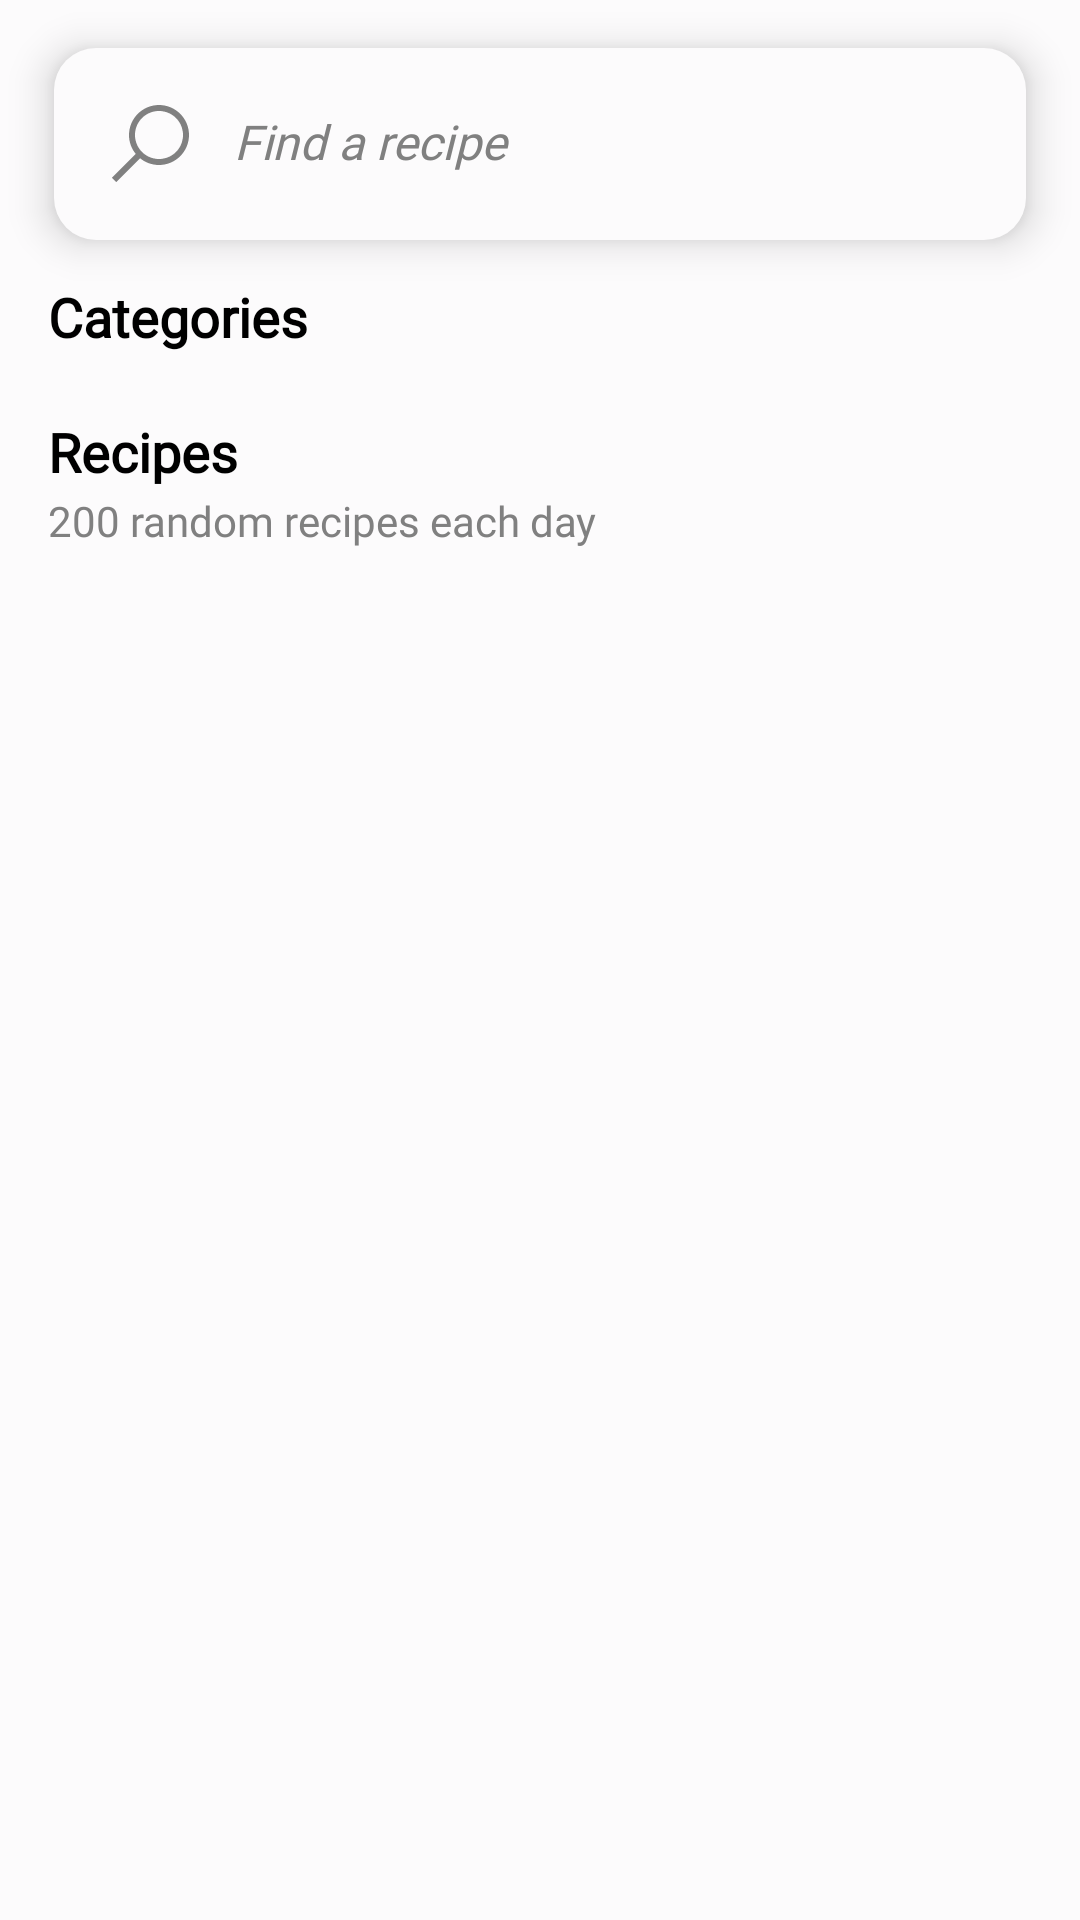

This screen was rendered from an Android layout file. Write that file and the resources it references.
<!-- AndroidManifest.xml: application theme Theme.RecipeFinder -->
<!-- res/layout/fragment_home.xml -->
<?xml version="1.0" encoding="utf-8"?>
<androidx.constraintlayout.widget.ConstraintLayout xmlns:android="http://schemas.android.com/apk/res/android"
    xmlns:app="http://schemas.android.com/apk/res-auto"
    xmlns:tools="http://schemas.android.com/tools"
    android:layout_width="match_parent"
    android:layout_height="match_parent"
    android:background="@color/whiteFrost"
    tools:context=".ui.dash.home.HomeFragment">

    <com.airbnb.lottie.LottieAnimationView
        android:id="@+id/progressBar"
        android:layout_width="140dp"
        android:layout_height="140dp"
        android:layout_centerInParent="true"
        android:visibility="gone"
        app:layout_constraintBottom_toBottomOf="parent"
        app:layout_constraintEnd_toEndOf="parent"
        app:layout_constraintStart_toStartOf="parent"
        app:layout_constraintTop_toTopOf="parent"
        app:lottie_autoPlay="true"
        app:lottie_loop="true"
        app:lottie_rawRes="@raw/loading"
        tools:visibility="visible" />

    <androidx.constraintlayout.widget.ConstraintLayout
        android:id="@+id/constraintLayout"
        android:layout_width="match_parent"
        android:layout_height="match_parent">

        <EditText
            android:id="@+id/etSearch"
            android:layout_width="0dp"
            android:layout_height="wrap_content"
            android:layout_marginHorizontal="2dp"
            android:layout_marginTop="16dp"
            android:background="@drawable/shape_search_background"
            android:drawableStart="@drawable/ic_search"
            android:drawablePadding="12dp"
            android:elevation="8dp"
            android:fontFamily="@font/inter"
            android:hint="@string/find_a_recipe"
            android:imeOptions="actionDone"
            android:includeFontPadding="false"
            android:inputType="text"
            android:maxLength="30"
            android:paddingStart="16dp"
            android:paddingTop="16dp"
            android:paddingEnd="16dp"
            android:paddingBottom="16dp"
            android:singleLine="true"
            android:textColor="@color/grey"
            android:textColorHint="@color/grey"
            android:textSize="16sp"
            android:textStyle="italic"
            app:layout_constraintEnd_toStartOf="@+id/guideline2"
            app:layout_constraintStart_toStartOf="@+id/guideline1"
            app:layout_constraintTop_toTopOf="parent" />

        <androidx.constraintlayout.widget.Guideline
            android:id="@+id/guideline1"
            android:layout_width="wrap_content"
            android:layout_height="wrap_content"
            android:orientation="vertical"
            app:layout_constraintGuide_begin="16dp" />

        <androidx.constraintlayout.widget.Guideline
            android:id="@+id/guideline2"
            android:layout_width="wrap_content"
            android:layout_height="wrap_content"
            android:orientation="vertical"
            app:layout_constraintGuide_end="16dp" />

        <androidx.constraintlayout.widget.ConstraintLayout
            android:layout_width="0dp"
            android:layout_height="0dp"
            android:layout_marginTop="16dp"
            app:layout_constraintBottom_toBottomOf="parent"
            app:layout_constraintEnd_toStartOf="@+id/guideline2"
            app:layout_constraintStart_toStartOf="@+id/guideline1"
            app:layout_constraintTop_toBottomOf="@+id/etSearch">

            <com.airbnb.lottie.LottieAnimationView
                android:id="@+id/progressBarRecipes"
                android:layout_width="140dp"
                android:layout_height="140dp"
                android:layout_centerInParent="true"
                android:visibility="gone"
                app:layout_constraintBottom_toBottomOf="parent"
                app:layout_constraintEnd_toEndOf="parent"
                app:layout_constraintStart_toStartOf="parent"
                app:layout_constraintTop_toBottomOf="@+id/tvAmountOfRecipes"
                app:lottie_autoPlay="true"
                app:lottie_loop="true"
                app:lottie_rawRes="@raw/loading"
                tools:visibility="visible" />

            <TextView
                android:id="@+id/tvCategories"
                android:layout_width="wrap_content"
                android:layout_height="wrap_content"
                android:fontFamily="@font/inter"
                android:includeFontPadding="false"
                android:text="@string/categories"
                android:textColor="@color/black"
                android:textSize="18sp"
                android:textStyle="bold"
                app:layout_constraintStart_toStartOf="parent"
                app:layout_constraintTop_toTopOf="parent" />

            <androidx.recyclerview.widget.RecyclerView
                android:id="@+id/rvCategories"
                android:layout_width="0dp"
                android:layout_height="wrap_content"
                android:layout_marginTop="8dp"
                android:orientation="horizontal"
                app:layoutManager="androidx.recyclerview.widget.LinearLayoutManager"
                app:layout_constraintEnd_toEndOf="parent"
                app:layout_constraintStart_toStartOf="parent"
                app:layout_constraintTop_toBottomOf="@+id/tvCategories"
                tools:listitem="@layout/list_item_categories" />

            <TextView
                android:id="@+id/tvRecipes"
                android:layout_width="wrap_content"
                android:layout_height="wrap_content"
                android:layout_marginTop="16dp"
                android:fontFamily="@font/inter"
                android:includeFontPadding="false"
                android:text="@string/recipes"
                android:textColor="@color/black"
                android:textSize="18sp"
                android:textStyle="bold"
                app:layout_constraintStart_toStartOf="parent"
                app:layout_constraintTop_toBottomOf="@+id/rvCategories" />

            <TextView
                android:id="@+id/tvAmountOfRecipes"
                android:layout_width="wrap_content"
                android:layout_height="wrap_content"
                android:layout_marginTop="4dp"
                android:fontFamily="@font/inter"
                android:includeFontPadding="false"
                android:text="@string/random_200_recipes_each_day"
                android:textColor="@color/grey"
                android:textSize="14sp"
                app:layout_constraintStart_toStartOf="parent"
                app:layout_constraintTop_toBottomOf="@+id/tvRecipes" />

            <TextView
                android:id="@+id/tvNoRecipesFound"
                android:layout_width="wrap_content"
                android:layout_height="wrap_content"
                android:layout_marginTop="4dp"
                android:fontFamily="@font/inter"
                android:gravity="center"
                android:includeFontPadding="false"
                android:text="@string/no_recipes_found_for_this_category"
                android:textColor="@color/black"
                android:textSize="18sp"
                android:visibility="gone"
                app:layout_constraintBottom_toBottomOf="parent"
                app:layout_constraintEnd_toEndOf="parent"
                app:layout_constraintStart_toStartOf="parent"
                app:layout_constraintTop_toBottomOf="@+id/tvAmountOfRecipes" />

            <androidx.recyclerview.widget.RecyclerView
                android:id="@+id/rvRecipes"
                android:layout_width="0dp"
                android:layout_height="0dp"
                android:layout_marginTop="12dp"
                app:layoutManager="androidx.recyclerview.widget.GridLayoutManager"
                app:layout_constraintBottom_toBottomOf="parent"
                app:layout_constraintEnd_toEndOf="parent"
                app:layout_constraintStart_toStartOf="@+id/tvAmountOfRecipes"
                app:layout_constraintTop_toBottomOf="@+id/tvAmountOfRecipes"
                app:spanCount="2"
                tools:listitem="@layout/list_item_recipes" />

        </androidx.constraintlayout.widget.ConstraintLayout>

    </androidx.constraintlayout.widget.ConstraintLayout>

</androidx.constraintlayout.widget.ConstraintLayout>
<!-- res/layout/list_item_categories.xml (included above) -->
<LinearLayout xmlns:android="http://schemas.android.com/apk/res/android"
    xmlns:app="http://schemas.android.com/apk/res-auto"
    android:layout_width="wrap_content"
    android:layout_height="wrap_content"
    android:clipToPadding="false"
    android:clickable="true"
    android:paddingHorizontal="2dp"
    android:paddingVertical="2dp">

    <androidx.cardview.widget.CardView
        android:layout_width="78dp"
        android:layout_height="74dp"
        android:elevation="8dp"
        android:focusable="true"
        android:foreground="?attr/selectableItemBackground"
        app:cardBackgroundColor="@color/whiteFrost"
        app:cardCornerRadius="14dp">

        <androidx.constraintlayout.widget.ConstraintLayout
            android:id="@+id/rootConstraint"
            android:layout_width="match_parent"
            android:layout_height="match_parent">

            <ImageView
                android:id="@+id/ivImage"
                android:layout_width="28dp"
                android:layout_height="28dp"
                app:layout_constraintBottom_toTopOf="@+id/tvTitle"
                app:layout_constraintEnd_toEndOf="parent"
                app:layout_constraintStart_toStartOf="parent"
                app:layout_constraintTop_toTopOf="parent"
                app:layout_constraintVertical_chainStyle="packed"
                app:srcCompat="@drawable/ic_favorite" />

            <TextView
                android:id="@+id/tvTitle"
                android:layout_width="match_parent"
                android:layout_height="wrap_content"
                android:layout_marginTop="8dp"
                android:fontFamily="@font/inter"
                android:includeFontPadding="false"
                android:text="title"
                android:textAlignment="center"
                android:textSize="12sp"
                android:textStyle="bold"
                app:layout_constraintBottom_toBottomOf="parent"
                app:layout_constraintEnd_toEndOf="@+id/ivImage"
                app:layout_constraintStart_toStartOf="@+id/ivImage"
                app:layout_constraintTop_toBottomOf="@+id/ivImage" />

        </androidx.constraintlayout.widget.ConstraintLayout>
    </androidx.cardview.widget.CardView>
</LinearLayout>
<!-- res/layout/list_item_recipes.xml (included above) -->
<?xml version="1.0" encoding="utf-8"?>
<LinearLayout xmlns:android="http://schemas.android.com/apk/res/android"
    xmlns:app="http://schemas.android.com/apk/res-auto"
    android:layout_width="match_parent"
    android:layout_height="wrap_content"
    android:clipToPadding="false"
    android:paddingHorizontal="2dp"
    android:paddingVertical="2dp">

    <androidx.cardview.widget.CardView
        android:id="@+id/recipeCard"
        android:layout_width="match_parent"
        android:layout_height="142dp"
        android:clickable="true"
        android:focusable="true"
        android:foreground="?attr/selectableItemBackground"
        app:cardCornerRadius="12dp"
        app:cardPreventCornerOverlap="true"
        app:elevation="8dp">

        <androidx.constraintlayout.widget.ConstraintLayout
            android:layout_width="match_parent"
            android:layout_height="match_parent">

            <ImageView
                android:id="@+id/ivRecipeImage"
                android:layout_width="match_parent"
                android:layout_height="84dp"
                android:scaleType="centerCrop"
                android:src="@drawable/ic_favorite"
                app:layout_constraintLeft_toLeftOf="parent"
                app:layout_constraintRight_toRightOf="parent"
                app:layout_constraintTop_toTopOf="parent" />

            <TextView
                android:id="@+id/tvTitle"
                android:layout_width="match_parent"
                android:layout_height="wrap_content"
                android:layout_marginStart="8dp"
                android:layout_marginTop="4dp"
                android:layout_marginEnd="8dp"
                android:layout_marginBottom="4dp"
                android:fontFamily="@font/inter"
                android:includeFontPadding="false"
                android:text="Title"
                android:textColor="@color/black"
                android:textSize="14sp"
                android:textStyle="bold"
                app:layout_constraintBottom_toBottomOf="parent"
                app:layout_constraintLeft_toLeftOf="parent"
                app:layout_constraintRight_toRightOf="parent"
                app:layout_constraintTop_toBottomOf="@+id/ivRecipeImage" />

        </androidx.constraintlayout.widget.ConstraintLayout>

    </androidx.cardview.widget.CardView>
</LinearLayout>
<!-- resources referenced by this layout -->
<resources>
  <color name="black">#FF000000</color>
  <color name="grey">#808080</color>
  <color name="whiteFrost">#FCFBFC</color>
  <!-- drawable ic_favorite (drawable) -->
  <vector xmlns:android="http://schemas.android.com/apk/res/android"
      android:width="512dp"
      android:height="512dp"
      android:viewportWidth="512"
      android:viewportHeight="512">
      <path
          android:fillColor="#FF000000"
          android:pathData="M491.52,173.82v25.71c-0.31,1.47 -0.74,2.93 -0.9,4.42 -2.79,26.22 -12.4,49.94 -26.55,71.93 -19.98,31.04 -45.85,56.89 -73.29,81.13 -37.71,33.32 -76,65.99 -114.04,98.93 -13.23,11.45 -27.17,11.5 -40.41,0.07 -35.32,-30.48 -70.72,-60.87 -105.87,-91.55 -24.46,-21.34 -47.92,-43.72 -67.95,-69.42 -20.01,-25.68 -35.26,-53.58 -39.46,-86.42 -5.62,-43.96 3.51,-84.34 33.01,-118.06 33.59,-38.4 76.49,-51.59 126.23,-40.6 25.43,5.62 45.9,20.21 63.21,39.34 3.76,4.15 7.22,8.58 10.96,13.06 4.01,-4.77 7.64,-9.47 11.67,-13.81 31.86,-34.33 70.75,-48.65 117.13,-39.88 52.21,9.87 89.63,50.41 101.6,100.48 1.94,8.13 3.13,16.45 4.67,24.67Z" />
  </vector>
  <!-- drawable ic_search (drawable) -->
  <vector xmlns:android="http://schemas.android.com/apk/res/android"
      android:width="32dp"
      android:height="32dp"
      android:viewportWidth="32"
      android:viewportHeight="32">
    <path
        android:fillColor="@color/grey"
        android:pathData="M19,3C13.488,3 9,7.488 9,13C9,15.395 9.84,17.59 11.25,19.313L3.281,27.281L4.719,28.719L12.688,20.75C14.41,22.16 16.605,23 19,23C24.512,23 29,18.512 29,13C29,7.488 24.512,3 19,3ZM19,5C23.43,5 27,8.57 27,13C27,17.43 23.43,21 19,21C14.57,21 11,17.43 11,13C11,8.57 14.57,5 19,5Z"/>
  </vector>
  <!-- drawable shape_search_background (drawable) -->
  <?xml version="1.0" encoding="utf-8"?>
  <shape xmlns:android="http://schemas.android.com/apk/res/android" android:shape="rectangle">
      <corners android:radius="14dp"/>
      <solid android:color="@color/whiteFrost"/>
  </shape>
  <string name="categories">Categories</string>
  <string name="find_a_recipe">Find a recipe</string>
  <string name="no_recipes_found_for_this_category">No recipes in this category today :(\nPlease check again tomorrow</string>
  <string name="random_200_recipes_each_day">200 random recipes each day</string>
  <string name="recipes">Recipes</string>
  <style name="Theme.RecipeFinder" parent="Base.Theme.RecipeFinder" />
  <style name="Base.Theme.RecipeFinder" parent="Theme.Material3.DayNight.NoActionBar">
          <item name="android:statusBarColor">@color/mainColor</item>
      </style>
  <color name="mainColor">#68DAFF</color>
</resources>
